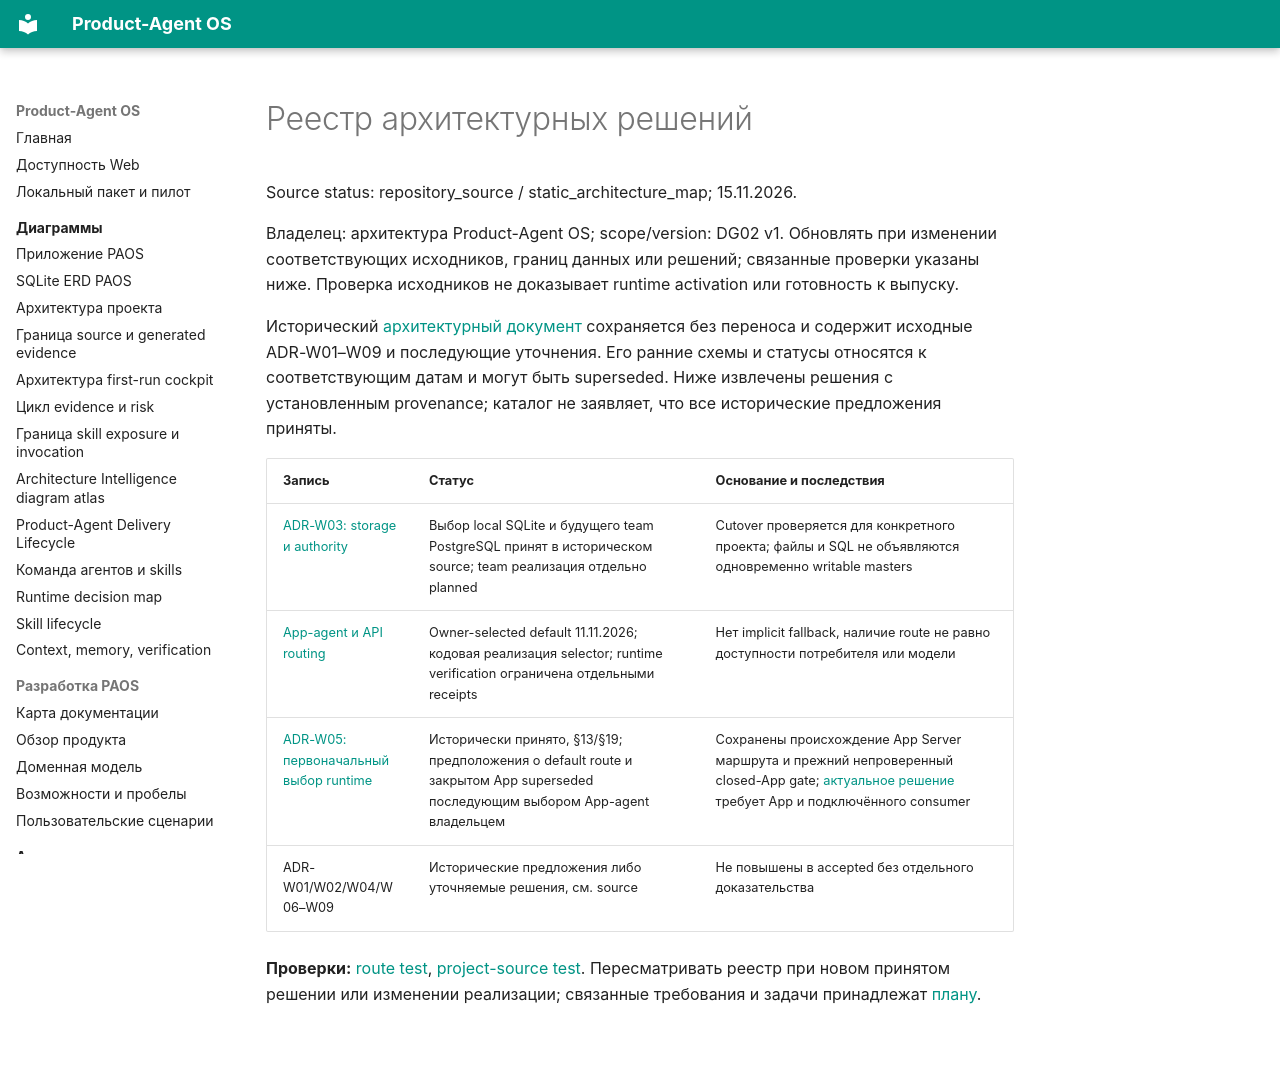

repository: alexroadcaster/product-agent-os · page: architecture/decisions/index.html · generator: mkdocs

# Реестр архитектурных решений

Source status: repository_source / static_architecture_map; 15.11.2026.

Владелец: архитектура Product-Agent OS; scope/version: DG02 v1. Обновлять при изменении соответствующих исходников, границ данных или решений; связанные проверки указаны ниже. Проверка исходников не доказывает runtime activation или готовность к выпуску.

Исторический [архитектурный документ](https://github.com/alexroadcaster/product-agent-os/blob/2f8a0cb8b428ba4499d9d7bd35f1f4b42b2be765/research/product-agent-os-web-architecture-2026-11-05.md) сохраняется без переноса и содержит исходные ADR-W01–W09 и последующие уточнения. Его ранние схемы и статусы относятся к соответствующим датам и могут быть superseded. Ниже извлечены решения с установленным provenance; каталог не заявляет, что все исторические предложения приняты.

| Запись | Статус | Основание и последствия |
| --- | --- | --- |
| [ADR-W03: storage и authority](adr-w03-storage-authority.md) | Выбор local SQLite и будущего team PostgreSQL принят в историческом source; team реализация отдельно planned | Cutover проверяется для конкретного проекта; файлы и SQL не объявляются одновременно writable masters |
| [App-agent и API routing](adr-app-agent-routing.md) | Owner-selected default 11.11.2026; кодовая реализация selector; runtime verification ограничена отдельными receipts | Нет implicit fallback, наличие route не равно доступности потребителя или модели |
| [ADR-W05: первоначальный выбор runtime](https://github.com/alexroadcaster/product-agent-os/blob/2f8a0cb8b428ba4499d9d7bd35f1f4b42b2be765/research/product-agent-os-web-architecture-2026-11-05.md) | Исторически принято, §13/§19; предположения о default route и закрытом App superseded последующим выбором App-agent владельцем | Сохранены происхождение App Server маршрута и прежний непроверенный closed-App gate; [актуальное решение](adr-app-agent-routing.md) требует App и подключённого consumer |
| ADR-W01/W02/W04/W06–W09 | Исторические предложения либо уточняемые решения, см. source | Не повышены в accepted без отдельного доказательства |

**Проверки:** [route test](https://github.com/alexroadcaster/product-agent-os/blob/2f8a0cb8b428ba4499d9d7bd35f1f4b42b2be765/tests/web/runtime-route-selector.test.mts), [project-source test](https://github.com/alexroadcaster/product-agent-os/blob/2f8a0cb8b428ba4499d9d7bd35f1f4b42b2be765/tests/web/project-sources.test.mts). Пересматривать реестр при новом принятом решении или изменении реализации; связанные требования и задачи принадлежат [плану](../../planning/product-agent-os-web-task-manager-plan-2026-11-09.md).
